38-way image classification set "proc" from GitHub (NandoG1/deep-learning-project); label vocabulary: apple apple scab, apple black rot, apple cedar apple rust, apple healthy, blueberry healthy, cherry including sour powdery mildew, cherry including sour healthy, corn (maize) cercospora leaf spot gray leaf spot, corn common rust, corn northern leaf blight, corn healthy, grape black rot, grape esca black measles, grape leaf blight (isariopsis leaf spot), grape healthy, orange huanglongbing citrus greening, peach bacterial spot, peach healthy, bell pepper bacterial spot, bell pepper healthy, potato early blight, potato late blight, potato healthy, raspberry healthy, soybean healthy, squash powdery mildew, strawberry leaf scorch, strawberry healthy, tomato bacterial spot, tomato early blight, tomato late blight, tomato leaf mold, tomato septoria leaf spot, tomato spider mites two spotted spider mite, tomato target spot, tomato yellow leaf curl virus, tomato mosaic virus, tomato healthy.

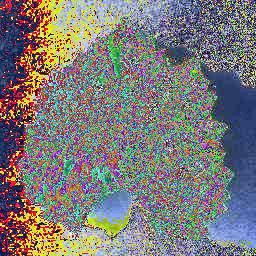
Label: grape esca black measles

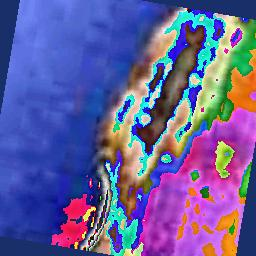
Label: corn (maize) cercospora leaf spot gray leaf spot

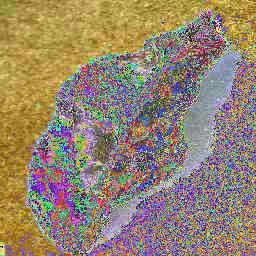
Label: apple apple scab

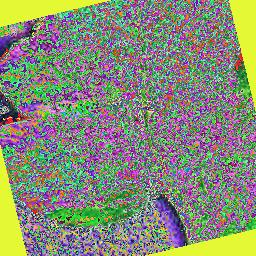
Label: tomato target spot

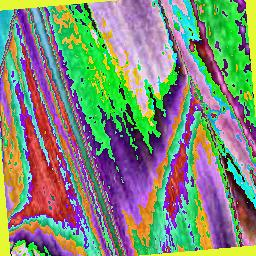
Label: corn healthy

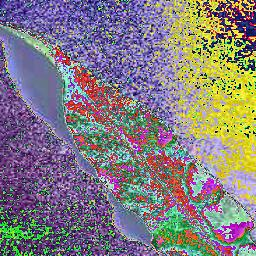
Label: peach healthy
